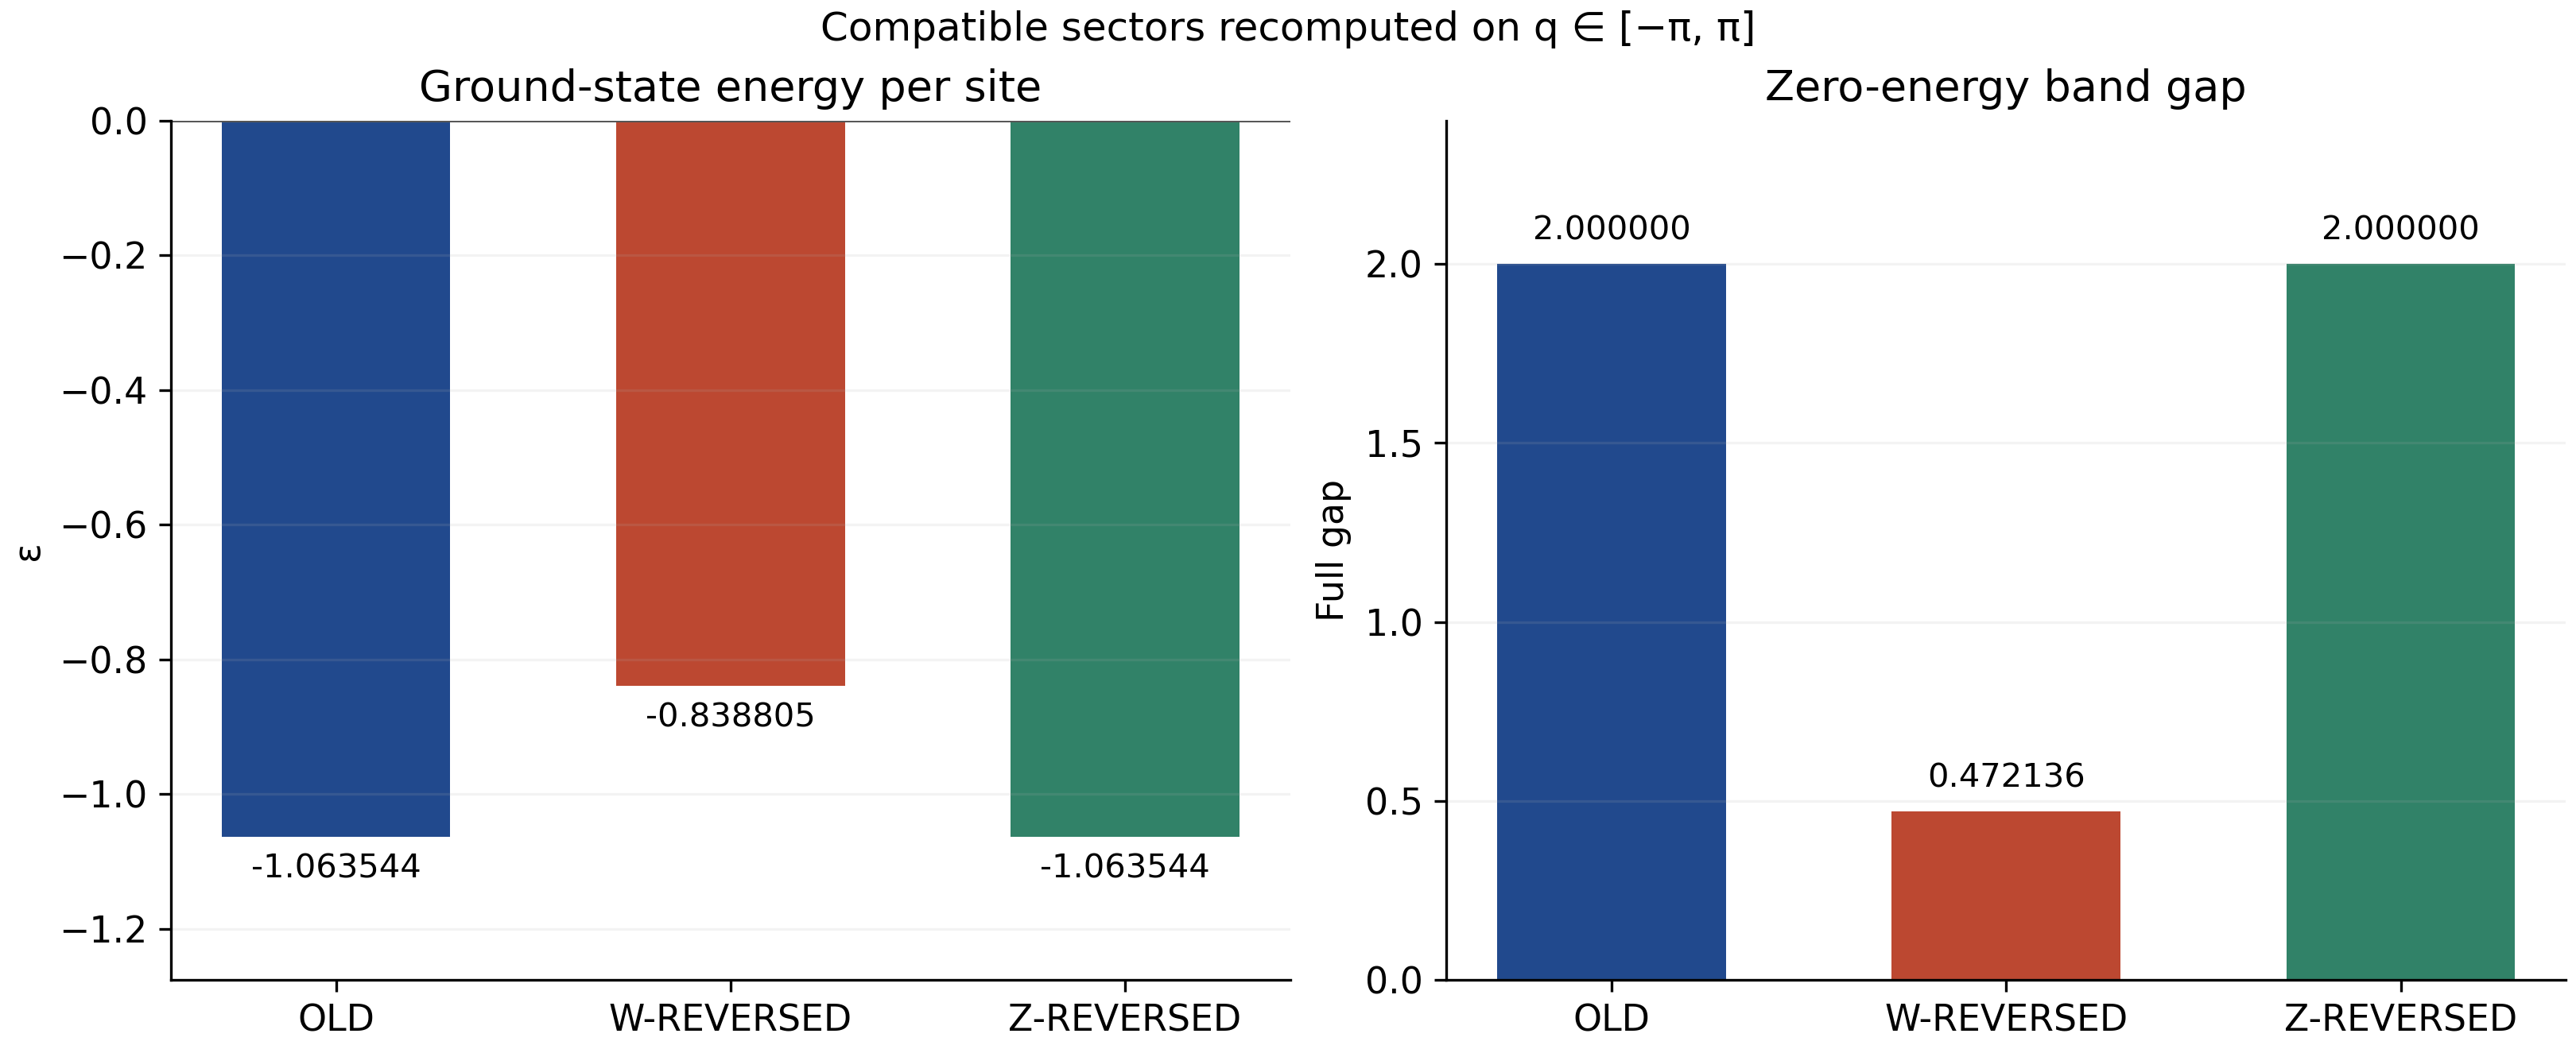

Values plotted in this chart, from the file beside it:
sector, epsilon, absolute_energy_uncertainty, min_abs_E, zero_energy_band_gap, q_min, q_max, status, changed_u, flux_pattern, Delta_epsilon_relative_to_OLD, spectral_classification, script_sha256_json, metadata_json
OLD, -1.064, 1e-11, 1, 2, -3.142, 3.142, recomputed and finite-chain validated, none, +1,+1,+1,+1,+1,+1,+1,+1, 0.0, gapped, {"build_report_w_reversed.py":"e4ef45f1d…, {"BZ_width":6.283185307179586,"Kt":1.0,"…
W-REVERSED, -0.8388, 1e-11, 0.2361, 0.4721, -3.142, 3.142, recomputed and finite-chain validated, u43w,u12w, +1,+1,+1,+1,-1,-1,-1,-1, 0.2247, gapped, {"build_report_w_reversed.py":"e4ef45f1d…, {"BZ_width":6.283185307179586,"Kt":1.0,"…
Z-REVERSED, -1.064, 1e-11, 1, 2, -3.142, 3.142, recomputed and finite-chain validated, u42z,u31z, -1,-1,+1,+1,-1,-1,+1,+1, -2.220446049250313e-16, gapped, {"build_report_w_reversed.py":"e4ef45f1d…, {"BZ_width":6.283185307179586,"Kt":1.0,"…
